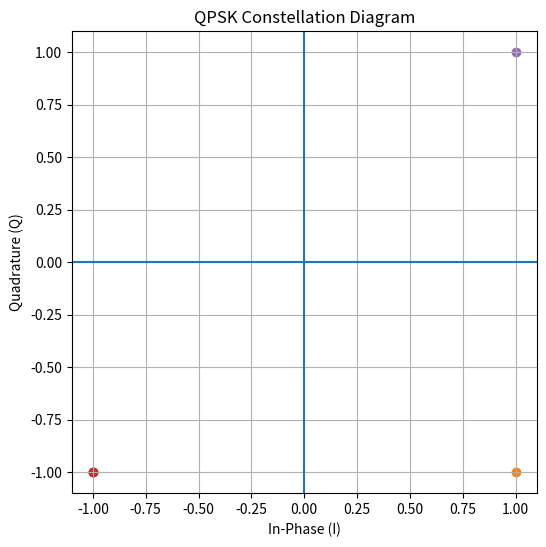

Generate this figure with matplotlib: (Note: this script raises an exception after producing the figure.)
import numpy as np

bits = np.random.randint(0, 2, 10)

# Make sure number of bits is even
if len(bits) % 2 != 0:
    bits = np.append(bits, 0)

print("Bits:")
print(bits)

symbols = []

for i in range(0, len(bits), 2):

    pair = (bits[i], bits[i+1])

    if pair == (0, 0):
        symbols.append(1 + 1j)

    elif pair == (0, 1):
        symbols.append(-1 + 1j)

    elif pair == (1, 1):
        symbols.append(-1 - 1j)

    else:
        symbols.append(1 - 1j)

print("\nQPSK Symbols:")
print(symbols)
import matplotlib.pyplot as plt

plt.figure(figsize=(6,6))

for symbol in symbols:
    plt.scatter(symbol.real, symbol.imag)

plt.axhline(0)
plt.axvline(0)

plt.title("QPSK Constellation Diagram")
plt.xlabel("In-Phase (I)")
plt.ylabel("Quadrature (Q)")
plt.grid(True)

plt.savefig("results/qpsk_constellation.png", dpi=300)

plt.show()
